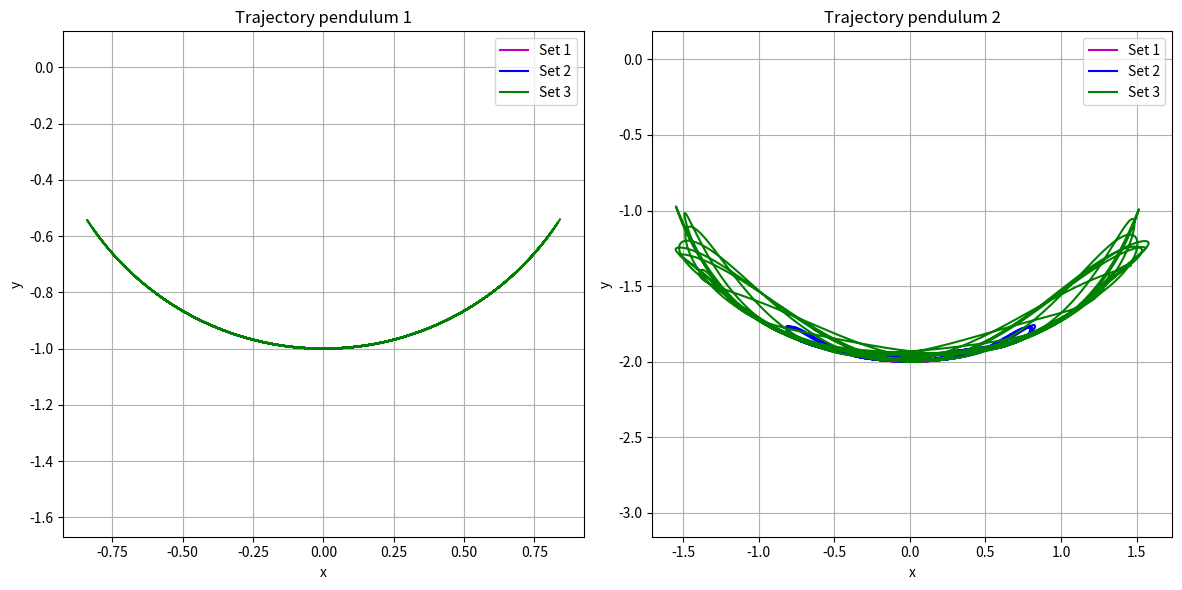
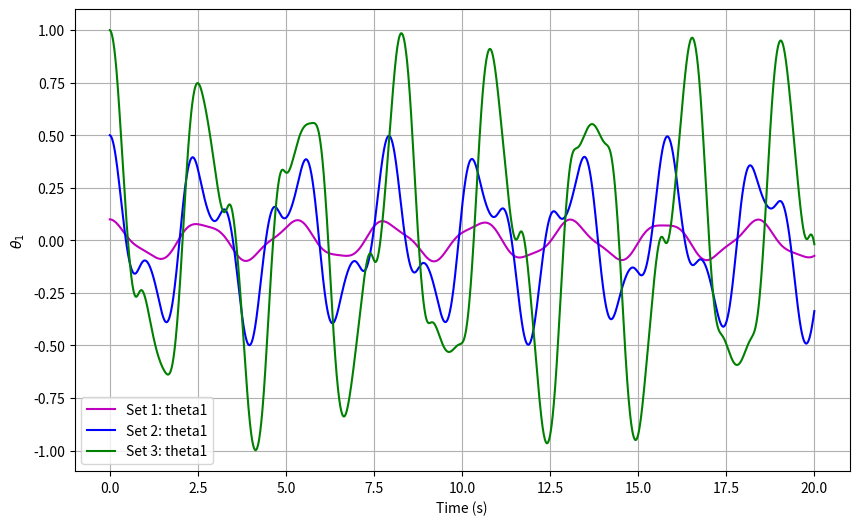

Write the Python code that produced these figures, in order.
import numpy as np
import matplotlib.pyplot as plt

g = 9.81
m1 = 1.0
m2 = 1.0
l1 = 1.0
l2 = 1.0


def M(q):
    theta1, theta2 = q
    M11 = (m1 + m2) * l1**2
    M12 = m2 * l1 * l2 * np.cos(theta1 - theta2)
    M21 = M12
    M22 = m2 * l2**2
    return np.array([[M11, M12],
                     [M21, M22]])


def b(q, v):
    theta1, theta2 = q
    omega1, omega2 = v

    C_v_1 = -m2 * l1 * l2 * np.sin(theta1 - theta2) * (omega2**2)
    C_v_2 = m2 * l1 * l2 * np.sin(theta1 - theta2) * (omega1**2)

    g_1 = (m1 + m2) * g * l1 * np.sin(theta1)
    g_2 = m2 * g * l2 * np.sin(theta2)

    b1 = C_v_1 - g_1
    b2 = C_v_2 - g_2
    return np.array([b1, b2])


def euler_cromer_step(q, v, dt):
    a = np.linalg.inv(M(q)) @ b(q, v)
    v_new = v + a * dt
    q_new = q + v_new * dt
    return q_new, v_new


def simulate_double_pendulum(q0, v0, t0, t_end, dt):
    nsteps = int((t_end - t0) / dt)
    q_hist = np.zeros((nsteps, 2))
    v_hist = np.zeros((nsteps, 2))
    t_hist = np.linspace(t0, t_end, nsteps)

    q = q0.copy()
    v = v0.copy()

    for i in range(nsteps):
        q_hist[i] = q
        v_hist[i] = v
        q, v = euler_cromer_step(q, v, dt)

    return t_hist, q_hist, v_hist


def positions(q_hist):
    theta1 = q_hist[:, 0]
    theta2 = q_hist[:, 1]

    x1 = l1 * np.sin(theta1)
    y1 = -l1 * np.cos(theta1)

    x2 = x1 + l2 * np.sin(theta2)
    y2 = y1 - l2 * np.cos(theta2)
    return x1, y1, x2, y2


t0 = 0.0
t_end = 20.0
dt = 0.01

q0_1 = np.array([0.1, 0.1])
v0_1 = np.array([0.0, 0.0])

q0_2 = np.array([0.5, 0.2])
v0_2 = np.array([0.0, 0.0])

# Values preserved from the code shown in the submitted report.
q0_3 = np.array([1.0, 0.5])
v0_3 = np.array([0.0, 0.0])

t1, q_H1, _ = simulate_double_pendulum(q0_1, v0_1, t0, t_end, dt)
t2, q_H2, _ = simulate_double_pendulum(q0_2, v0_2, t0, t_end, dt)
t3, q_H3, _ = simulate_double_pendulum(q0_3, v0_3, t0, t_end, dt)

x1_1, y1_1, x2_1, y2_1 = positions(q_H1)
x1_2, y1_2, x2_2, y2_2 = positions(q_H2)
x1_3, y1_3, x2_3, y2_3 = positions(q_H3)

plt.figure(figsize=(12, 6))

plt.subplot(1, 2, 1)
plt.plot(x1_1, y1_1, 'm-', label='Set 1')
plt.plot(x1_2, y1_2, 'b-', label='Set 2')
plt.plot(x1_3, y1_3, 'g-', label='Set 3')
plt.xlabel('x')
plt.ylabel('y')
plt.title('Trajectory pendulum 1')
plt.legend()
plt.grid(True)
plt.axis('equal')

plt.subplot(1, 2, 2)
plt.plot(x2_1, y2_1, 'm-', label='Set 1')
plt.plot(x2_2, y2_2, 'b-', label='Set 2')
plt.plot(x2_3, y2_3, 'g-', label='Set 3')
plt.xlabel('x')
plt.ylabel('y')
plt.title('Trajectory pendulum 2')
plt.legend()
plt.grid(True)
plt.axis('equal')

plt.tight_layout()
plt.show()

plt.figure(figsize=(10, 6))
plt.plot(t1, q_H1[:, 0], 'm-', label='Set 1: theta1')
plt.plot(t2, q_H2[:, 0], 'b-', label='Set 2: theta1')
plt.plot(t3, q_H3[:, 0], 'g-', label='Set 3: theta1')
plt.xlabel('Time (s)')
plt.ylabel(r'$\theta_1$')
plt.legend()
plt.grid(True)
plt.show()
